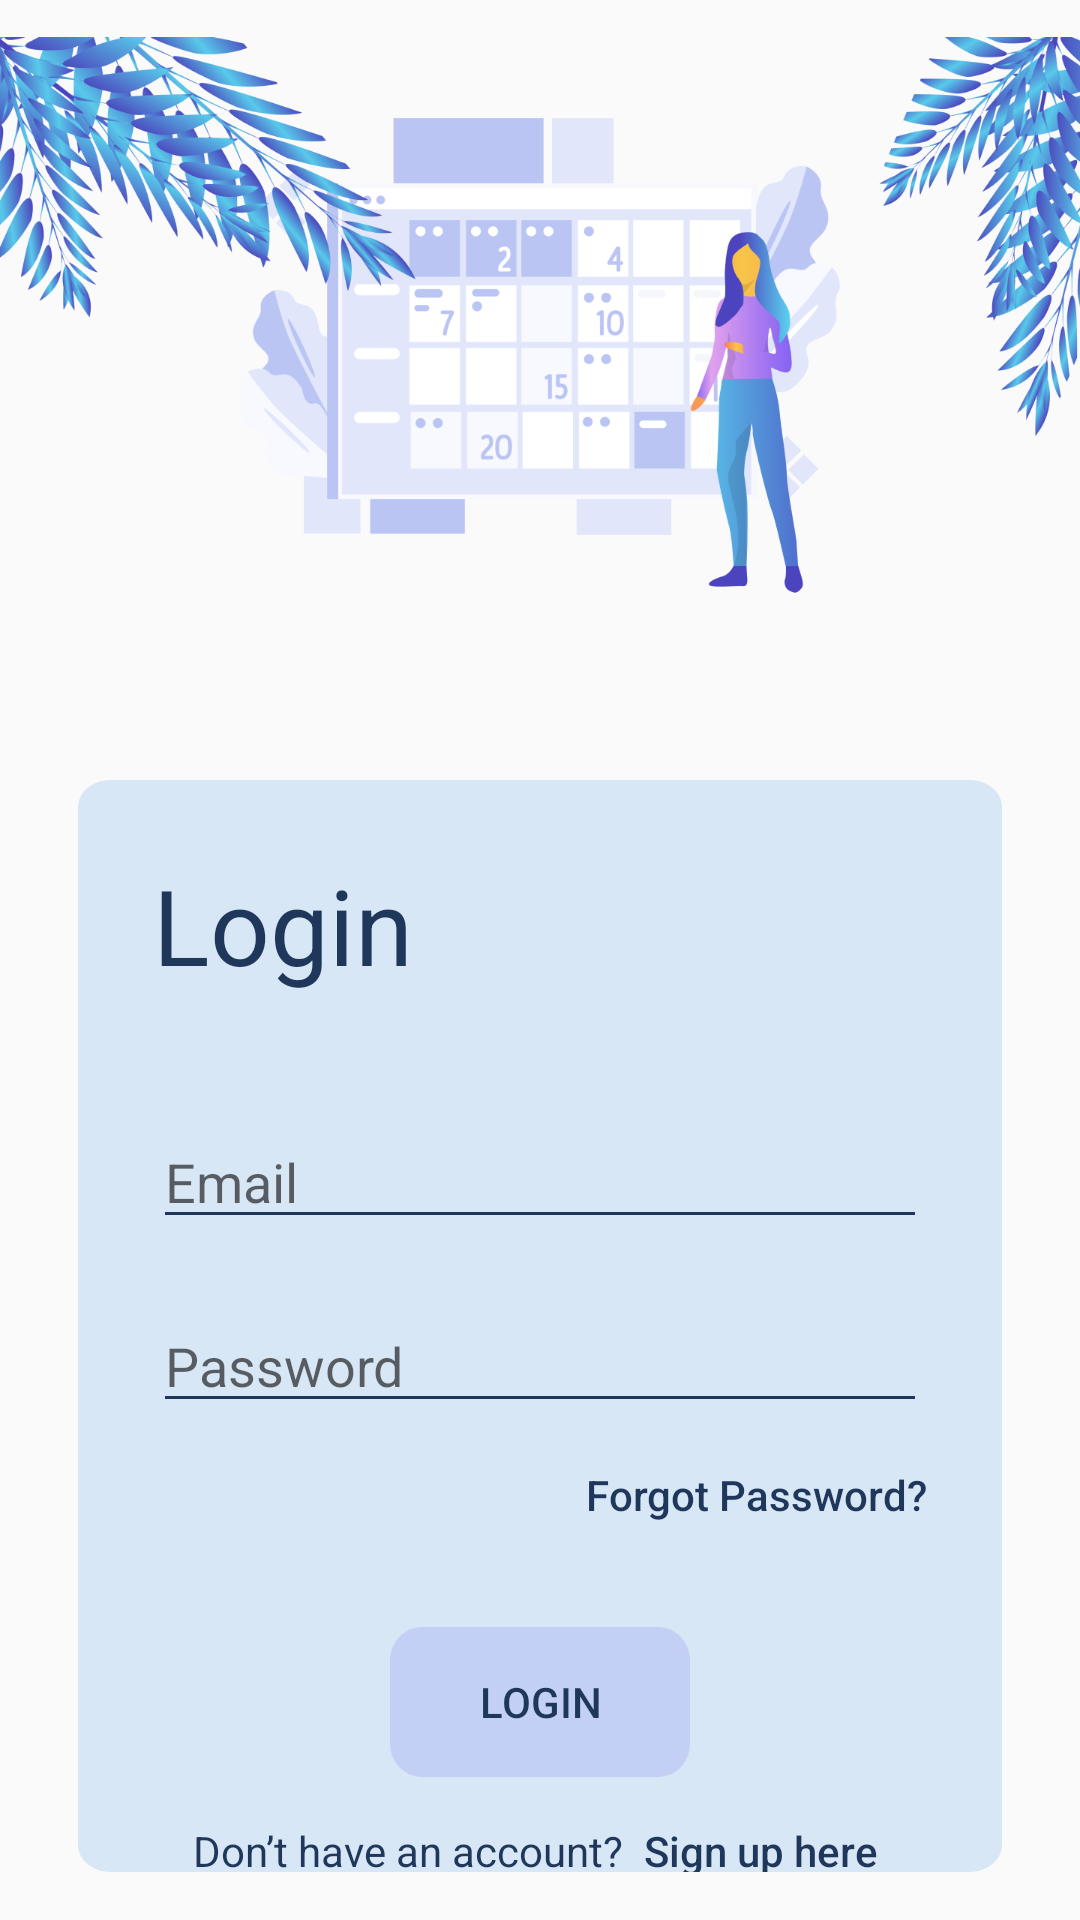

The Android layout XML behind this screen, and the referenced resources:
<!-- AndroidManifest.xml: application theme AppTheme -->
<!-- res/layout/fragment_login.xml -->
<?xml version="1.0" encoding="utf-8"?>
<androidx.constraintlayout.widget.ConstraintLayout
    xmlns:android="http://schemas.android.com/apk/res/android"
    android:layout_width="match_parent"
    android:layout_height="match_parent"
    xmlns:app="http://schemas.android.com/apk/res-auto"
    xmlns:tools="http://schemas.android.com/tools"
    tools:context=".ui.startup.login.LoginFragment">

    <ImageView
        android:id="@+id/login_image_view_background"
        android:layout_width="wrap_content"
        android:layout_height="210dp"
        android:layout_marginTop="0dp"
        android:src="@drawable/bc_login"
        app:layout_constraintTop_toTopOf="parent"
        app:layout_constraintStart_toStartOf="parent"/>

    <LinearLayout
        android:layout_width="0dp"
        android:layout_height="0dp"
        android:layout_marginStart="26dp"
        android:layout_marginTop="50dp"
        android:layout_marginEnd="26dp"
        android:layout_marginBottom="16dp"
        android:background="@drawable/bc_login_form"
        android:orientation="vertical"
        app:layout_constraintBottom_toBottomOf="parent"
        app:layout_constraintEnd_toEndOf="parent"
        app:layout_constraintStart_toStartOf="parent"
        app:layout_constraintTop_toBottomOf="@id/login_image_view_background">

        <TextView
            android:id="@+id/login_text_view_form_title"
            android:layout_width="wrap_content"
            android:layout_height="wrap_content"
            android:layout_marginStart="25dp"
            android:layout_marginTop="25dp"
            android:text="Login"
            android:textColor="@color/colorPrimary"
            android:textSize="35sp"
            app:layout_constraintBottom_toBottomOf="parent" />

        <EditText
            android:id="@+id/login_edit_text_email"
            android:layout_width="match_parent"
            android:layout_height="wrap_content"
            android:layout_marginStart="25dp"
            android:layout_marginTop="40dp"
            android:layout_marginEnd="25dp"
            android:backgroundTint="@color/colorPrimary"
            android:focusable="true"
            android:hint="Email"
            android:inputType="textEmailAddress"
            android:textColor="@color/colorPrimary"
            android:textColorHighlight="@color/colorPrimary" />

        <EditText
            android:id="@+id/login_edit_text_password"
            android:layout_width="match_parent"
            android:layout_height="wrap_content"
            android:layout_marginStart="25dp"
            android:layout_marginTop="20dp"
            android:layout_marginEnd="25dp"
            android:backgroundTint="@color/colorPrimary"
            android:focusable="true"
            android:hint="Password"
            android:inputType="textPassword"
            android:textColor="@color/colorPrimary"
            android:textColorHighlight="@color/colorPrimary" />

        <Button
            android:id="@+id/login_btn_forgot_password"
            android:layout_width="wrap_content"
            android:layout_height="wrap_content"
            android:layout_gravity="end"
            android:layout_marginEnd="25dp"
            android:background="?attr/selectableItemBackgroundBorderless"
            android:text="Forgot Password?"
            android:textColor="@color/colorPrimary"
            android:textAllCaps="false" />

        <Button
            android:id="@+id/login_btn_sign_in"
            android:layout_width="100dp"
            android:layout_height="50dp"
            android:layout_gravity="center_horizontal"
            android:layout_marginTop="20dp"
            android:background="@drawable/bc_button"
            android:text="LOGIN"
            android:foreground="?attr/selectableItemBackgroundBorderless"
            android:textColor="@color/colorPrimary"/>

        <LinearLayout
            android:layout_width="wrap_content"
            android:layout_height="wrap_content"
            android:layout_gravity="center_horizontal"
            android:orientation="horizontal"
            android:layout_marginTop="15dp">

            <TextView
                android:layout_width="wrap_content"
                android:layout_height="wrap_content"
                android:text="Don’t have an account?"
                android:textColor="@color/colorPrimary" />

            <Button
                android:id="@+id/login_btn_sign_up"
                android:layout_width="wrap_content"
                android:layout_height="wrap_content"
                android:background="?attr/selectableItemBackgroundBorderless"
                android:text=" Sign up here"
                android:textAllCaps="false"
                android:textColor="@color/colorPrimary" />

        </LinearLayout>


    </LinearLayout>

</androidx.constraintlayout.widget.ConstraintLayout>
<!-- resources referenced by this layout -->
<resources>
  <color name="colorPrimary">#1F375B</color>
  <!-- drawable bc_button: png bitmap (drawable, 2028 bytes) -->
  <!-- drawable bc_login: png bitmap (drawable, 322938 bytes) -->
  <!-- drawable bc_login_form: png bitmap (drawable, 12543 bytes) -->
  <style name="AppTheme" parent="Theme.AppCompat.Light.DarkActionBar">
          
          <item name="colorPrimary">@color/colorPrimary</item>
      </style>
</resources>
